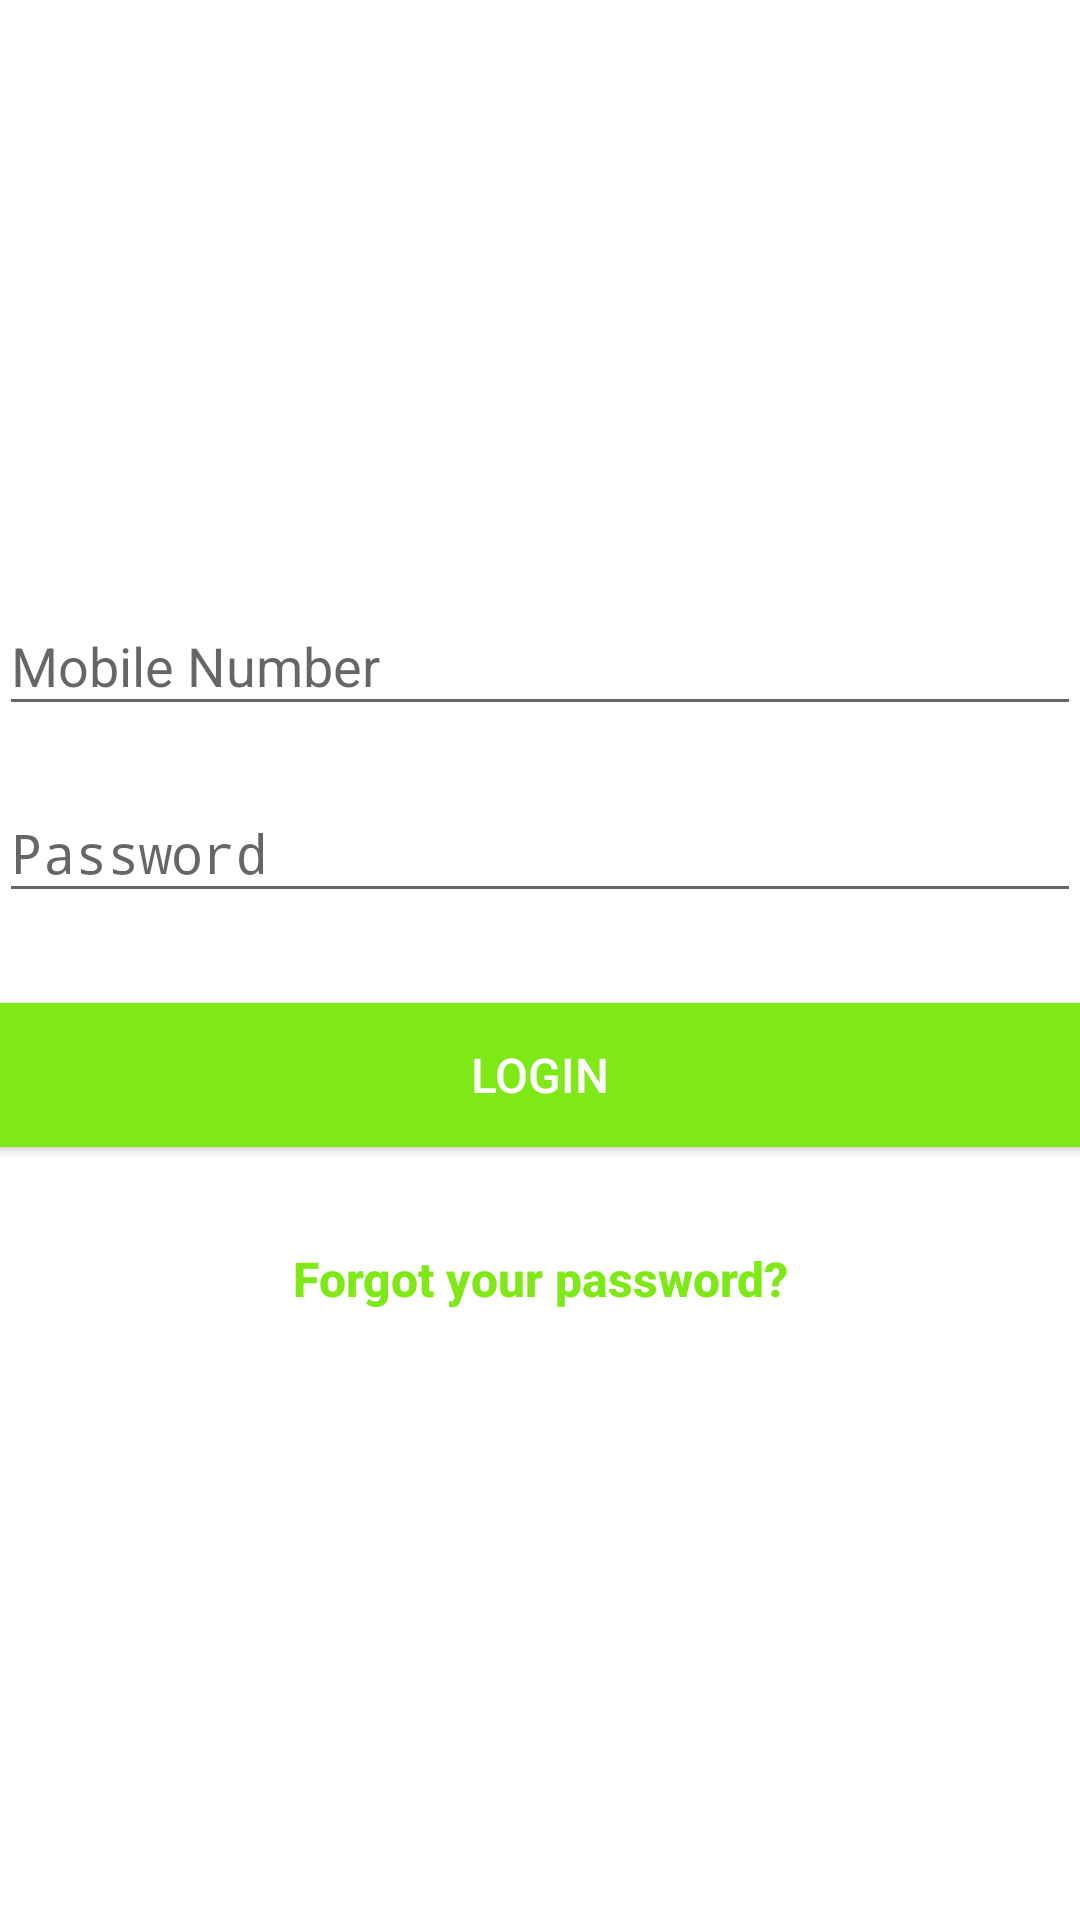

Layout XML and referenced resources for this Android screen:
<!-- AndroidManifest.xml: activity theme AppTheme.NoActionBar -->
<!-- res/layout/activity_login.xml -->
<?xml version="1.0" encoding="utf-8"?>
<android.support.design.widget.CoordinatorLayout xmlns:android="http://schemas.android.com/apk/res/android"
    xmlns:app="http://schemas.android.com/apk/res-auto"
    xmlns:tools="http://schemas.android.com/tools"
    android:layout_width="match_parent"
    android:layout_height="match_parent"
    android:fitsSystemWindows="true"
    >

    <LinearLayout
        android:layout_width="match_parent"
        android:layout_height="match_parent"
        android:background="@color/white"
        android:gravity="center"
        android:orientation="vertical"
        android:padding="@dimen/activity_horizontal_margin">


        
            
            
            
            
            

        <android.support.design.widget.TextInputLayout
            android:layout_width="match_parent"
            android:layout_height="wrap_content">

            <EditText
                android:id="@+id/number"
                android:layout_width="match_parent"
                android:layout_height="wrap_content"
                android:layout_marginBottom="10dp"
                android:hint="@string/hint_mobile"
                android:inputType="number"
                android:textColor="@color/input_register_bg"
                android:textColorHint="@android:color/white" />
        </android.support.design.widget.TextInputLayout>

        <android.support.design.widget.TextInputLayout
            android:layout_width="match_parent"
            android:layout_height="wrap_content">

            <EditText
                android:id="@+id/password"
                android:layout_width="fill_parent"
                android:layout_height="wrap_content"
                android:layout_marginBottom="10dp"
                android:hint="@string/hint_password"
                android:inputType="textPassword"
                android:textColor="@color/input_register_bg"
                android:textColorHint="@android:color/white" />
        </android.support.design.widget.TextInputLayout>

        

        <Button
            android:id="@+id/btn_login"
            android:layout_width="fill_parent"
            android:layout_height="wrap_content"
            android:layout_marginTop="20dip"
            android:background="@color/colorAccent"
            android:text="@string/btn_login"
            android:textSize="16dp"
            android:textColor="@android:color/white" />

        <Button
            android:id="@+id/btn_reset_password"
            android:layout_width="fill_parent"
            android:layout_height="wrap_content"
            android:layout_marginTop="20dip"
            android:background="@null"
            android:text="@string/btn_forgot_password"
            android:textAllCaps="false"
            android:textSize="16dp"
            android:textStyle="bold"
            android:textColor="@color/colorAccent"/>

        












    </LinearLayout>

    <ProgressBar
        android:id="@+id/progressBar"
        android:layout_width="30dp"
        android:layout_height="30dp"
        android:layout_gravity="center|bottom"
        android:layout_marginBottom="20dp"
        android:visibility="gone" />
</android.support.design.widget.CoordinatorLayout>
<!-- resources referenced by this layout -->
<resources>
  <color name="colorAccent">#7FE817</color>
  <color name="input_register_bg">#3b4148</color>
  <color name="white">#ffffff</color>
  <string name="btn_forgot_password">Forgot your password?</string>
  <string name="btn_link_to_register">Not a member? Get registered here.</string>
  <string name="btn_login">LOGIN</string>
  <string name="hint_mobile">Mobile Number</string>
  <string name="hint_password">Password</string>
  <style name="AppTheme.NoActionBar">
          <item name="windowActionBar">false</item>
          <item name="windowNoTitle">true</item>
      </style>
</resources>
